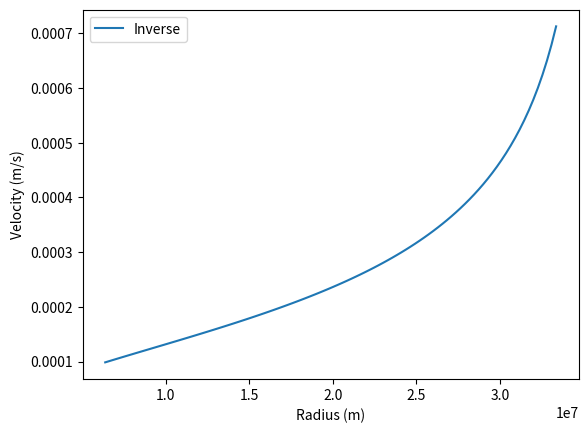

Recreate this plot in Python.
#!/usr/bin/python3
import matplotlib.pyplot as plt
import numpy as np
#  From a stationary point above Earth with zero velocity what will the final speed be

re = 6371000
length = 30000000  # meters
r1 = re + length
r2 = re
ge = 9.81

G = 6.67430*(10** -11)  # Gravitational Constant of the universe
m1=5.972168*(10**24)
m2=1
v1=0

r = np.linspace(r1-.1*length, r2, 100)
v1 = ((-r+re+length)*2*ge)**.5
v2 = (2*G*m1*(r1-r)/(r1*r))**.5
v3 = (2*G*m1*((1/r)-(1/r1)))**.5
v4 = ( 2*G*m1*( (1/r) - (1/r1) ) )**(-.5)
'''
v3 = (2*G*m1*(r1-r2)/(r1*r2))**.5
print(v3)
'''

plt.xlabel('Radius (m)')
plt.ylabel('Velocity (m/s)')
#plt.plot(r, v1, label='Constant gravity')  # Plot the chart
plt.plot(r, v4, label='Inverse')  # Plot the chart
#plt.plot(r, v3, label='DE method')  # Plot the chart

plt.legend()
plt.show()  # display
